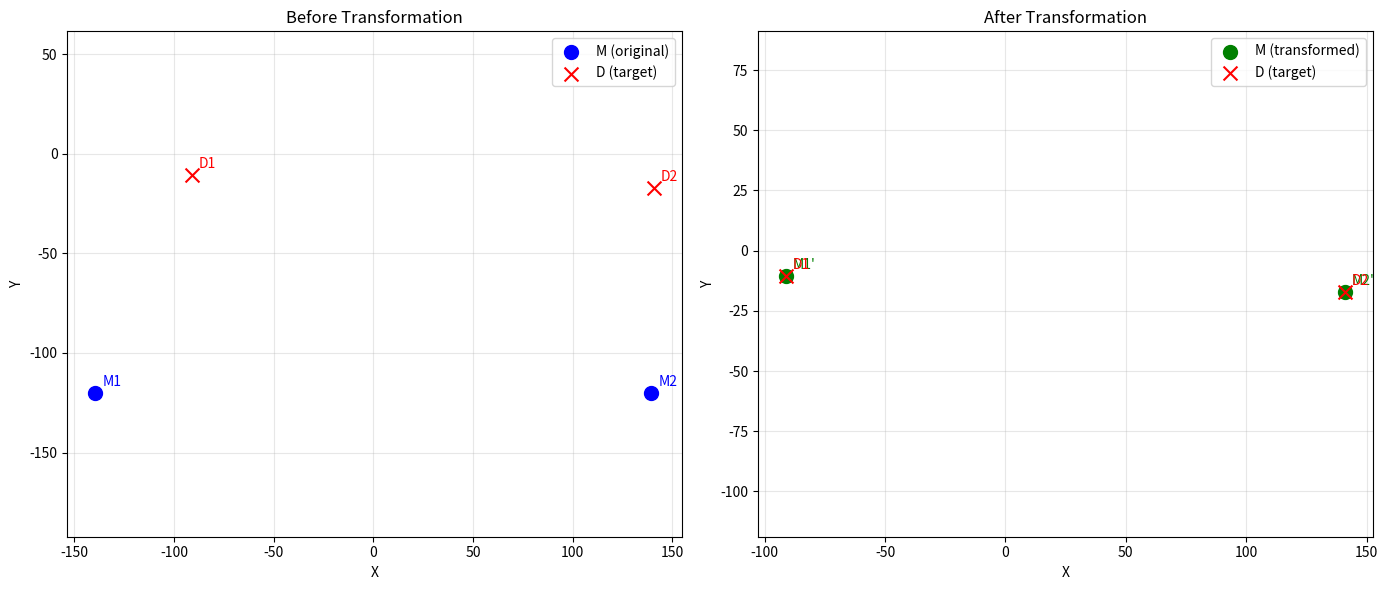

Python code for this plot:
import numpy as np
import matplotlib.pyplot as plt

# Define the point correspondences
M = np.array([
    [-139.6, -120.1],
    [139.6, -120.1]
])

D = np.array([
    [-91.2, -10.7],
    [140.9, -17.0]
])

# Calculate centroids
M_centroid = np.mean(M, axis=0)
D_centroid = np.mean(D, axis=0)

# Center the points
M_centered = M - M_centroid
D_centered = D - D_centroid

# Calculate scale
M_scale = np.sqrt(np.sum(M_centered**2) / len(M_centered))
D_scale = np.sqrt(np.sum(D_centered**2) / len(D_centered))
scale = D_scale / M_scale

# Scale M_centered
M_scaled = M_centered * scale

# Calculate rotation using SVD
H = M_scaled.T @ D_centered
U, S, Vt = np.linalg.svd(H)
R = Vt.T @ U.T

# Ensure proper rotation (det(R) = 1)
if np.linalg.det(R) < 0:
    Vt[-1, :] *= -1
    R = Vt.T @ U.T

# Calculate rotation angle
angle = np.arctan2(R[1, 0], R[0, 0])

# Translation
translation = D_centroid - scale * (R @ M_centroid)

# Apply transformation to M
M_transformed = (scale * (M @ R.T)) + translation

# Print results
print("Transformation Parameters:")
print(f"Scale: {scale:.6f}")
print(f"Rotation angle: {np.degrees(angle):.6f} degrees")
print(f"Translation: ({translation[0]:.6f}, {translation[1]:.6f})")
print(f"\nRotation matrix:\n{R}")
print(f"\nOriginal M points:\n{M}")
print(f"Transformed M points:\n{M_transformed}")
print(f"Target D points:\n{D}")
print(f"\nError (should be close to zero):\n{M_transformed - D}")

# Plot the points
fig, (ax1, ax2) = plt.subplots(1, 2, figsize=(14, 6))

# Before transformation
ax1.scatter(M[:, 0], M[:, 1], c='blue', s=100, label='M (original)', marker='o')
ax1.scatter(D[:, 0], D[:, 1], c='red', s=100, label='D (target)', marker='x')
for i, (m, d) in enumerate(zip(M, D)):
    ax1.annotate(f'M{i+1}', m, xytext=(5, 5), textcoords='offset points', color='blue')
    ax1.annotate(f'D{i+1}', d, xytext=(5, 5), textcoords='offset points', color='red')
ax1.set_xlabel('X')
ax1.set_ylabel('Y')
ax1.set_title('Before Transformation')
ax1.legend()
ax1.grid(True, alpha=0.3)
ax1.axis('equal')

# After transformation
ax2.scatter(M_transformed[:, 0], M_transformed[:, 1], c='green', s=100, label='M (transformed)', marker='o')
ax2.scatter(D[:, 0], D[:, 1], c='red', s=100, label='D (target)', marker='x')
for i, (m_t, d) in enumerate(zip(M_transformed, D)):
    ax2.annotate(f'M{i+1}\'', m_t, xytext=(5, 5), textcoords='offset points', color='green')
    ax2.annotate(f'D{i+1}', d, xytext=(5, 5), textcoords='offset points', color='red')
ax2.set_xlabel('X')
ax2.set_ylabel('Y')
ax2.set_title('After Transformation')
ax2.legend()
ax2.grid(True, alpha=0.3)
ax2.axis('equal')

plt.tight_layout()
plt.show()
